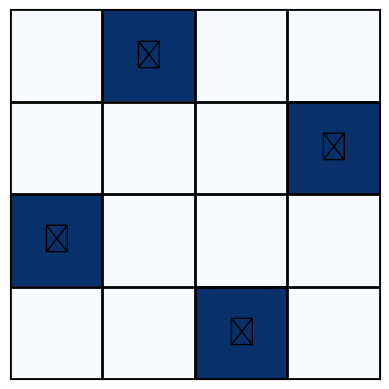

Generate this figure with matplotlib:
import numpy as np
import matplotlib.pyplot as plt

class CSP:
    def __init__(self, variables, domains, constraints):
        self.variables = variables
        self.domains = domains
        self.constraints = constraints # array of list of tuples , position [i][j] is a list of tuples that are compatible for variable i and j
    
    def is_consistent(self, var, value, assignment):
        # Vérifier si l'assignation est consistante avec les contraintes existantes
        for other_var in assignment:
            if other_var != var:
                other_value = assignment[other_var]
                # Vérifier si la valeur assignée est compatible avec les autres
                if (value, other_value) not in self.constraints[var][other_var]:
                    return False
        return True

    def backtrack(self, assignment={}):
        # Si toutes les variables sont assignées, retourner l'assignation
        # print("assignment", assignment)
        if len(assignment) == len(self.variables):
            return assignment
        
        # Sélectionner une variable non assignée
        unassigned_vars = [v for v in self.variables if v not in assignment]
        var = unassigned_vars[0]
        
        # Essayer chaque valeur du domaine de la variable
        for value in self.domains[var]:
            if self.is_consistent(var, value, assignment):
                # Assigner la valeur à la variable
                assignment[var] = value
                # Continuer la recherche récursive
                result = self.backtrack(assignment)
                if result is not None:
                    return result
                # Si cela ne mène pas à une solution, annuler l'assignation
                del assignment[var]
        
        return None

    def solve(self):
        result = self.backtrack()
        if result is None:
            return "No solution found"
        else:
            return result

class N_QUEENS(CSP):
    def __init__(self, n):
        self.n = n
        variables = list(range(n))
        domains = {var: list(range(n)) for var in variables}
        constraints = N_QUEENS.generate_constraints(n)
        super().__init__(variables, domains, constraints)
    
    def generate_constraints(n):
        constraints = [[[] for _ in range(n)] for _ in range(n)]

        for i in range(n):
            for j in range(n):
                possible_positions = []
                for k in range(n):
                    for l in range(n):
                        # Les dames ne doivent pas être sur la même ligne, la même colonne ou la même diagonale
                        if k != l and abs(i - j) != abs(k - l):
                            possible_positions.append((k, l))
                constraints[i][j] = possible_positions

        return constraints
    
    def solution_printer(self, solution):
        # Créer un tableau vide de n x n pour l'échiquier
        damier = [['.' for _ in range(self.n)] for _ in range(self.n)]
        
        # Placer les dames sur le damier en fonction de la solution
        for ligne, colonne in solution.items():
            damier[ligne][colonne] = '♕'  # Utilisation du caractère Unicode pour la dame (♕)
        
        # Afficher le damier
        for ligne in damier:
            print(' '.join(ligne))
        print()  # Nouvelle ligne à la fin pour la lisibilité
    
    def solution_display(self, solution):
        # Créer une figure et des axes avec matplotlib
        fig, ax = plt.subplots()
        
        # Créer un tableau vide de n x n pour l'échiquier
        damier = np.zeros((self.n, self.n))
        
        # Placer les dames sur le damier en fonction de la solution
        for ligne, colonne in solution.items():
            damier[ligne][colonne] = 1  # 1 représente une dame
        
        # Afficher le damier en utilisant imshow
        ax.imshow(damier, cmap="Blues")
        
        # Ajouter les dames avec le caractère Unicode pour la dame (♕)
        for ligne, colonne in solution.items():
            ax.text(colonne, ligne, '♕', ha='center', va='center', fontsize=20, color='black')
        
        # Configurer les axes
        ax.set_xticks(np.arange(self.n))
        ax.set_yticks(np.arange(self.n))
        ax.set_xticklabels([])
        ax.set_yticklabels([])
        ax.set_xticks(np.arange(-.5, self.n, 1), minor=True)
        ax.set_yticks(np.arange(-.5, self.n, 1), minor=True)
        ax.grid(which="minor", color='black', linestyle='-', linewidth=2)
        ax.tick_params(which="both", bottom=False, left=False, labelbottom=False, labelleft=False)
        
        # Afficher la figure
        plt.show()
        

        
n = 4
n_queens = N_QUEENS(n)
print(n_queens.variables)
print(n_queens.domains)
print(n_queens.constraints[1][2])
sol = n_queens.solve()
print(sol)
n_queens.solution_printer(sol)
n_queens.solution_display(sol)

